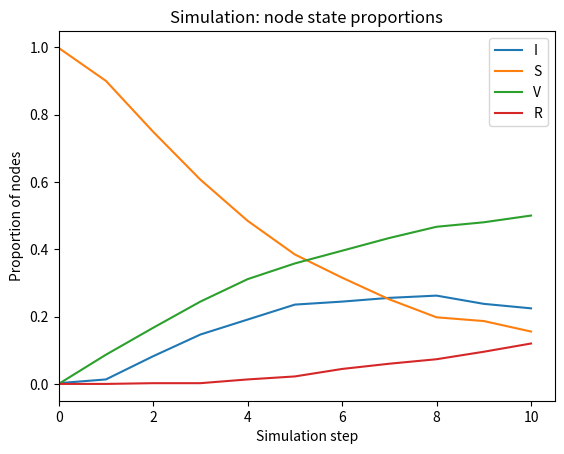

Write the Python code that produced this figure.
import random
import networkx as nx
import matplotlib.pyplot as plt
from collections import Counter
import pandas as pd

class StopCondition(StopIteration):
    pass

class Simulation:
    def __init__(self, G, initial_state, state_transition, alpha, beta, gamma, pvacc, stop_condition=None, name='', pos=None):
        self.G = G
        self._initial_state = initial_state
        self._state_transition_function = state_transition
        self._stop_condition = stop_condition
        self._pos = pos or nx.random_layout(G)
        self.alpha = alpha
        self.beta = beta
        self.gamma = gamma
        self.pvacc = pvacc
        if stop_condition and not callable(stop_condition):
            raise TypeError("'stop_condition' should be a function")
        self.name = name or 'Simulation'

        self._states = []
        self._value_index = {}
        self._cmap = plt.cm.get_cmap('tab10')

        self._initialize()
        
    def _append_state(self, state):
        self._states.append(state)
        for value in set(state.values()):
            if value not in self._value_index:
                self._value_index[value] = len(self._value_index)

    def _initialize(self):
        if self._initial_state:
            if callable(self._initial_state):
                state = self._initial_state(self.G)
            else:
                state = self._initial_state
            for n in self.G.nodes():
                nx.set_node_attributes(self.G, state, 'state')

        if any(self.G.nodes[n].get('state') is None for n in self.G.nodes):
            raise ValueError('All nodes must have an initial state')

        self._append_state(state)
        
    def _step(self):
        state = nx.get_node_attributes(self.G, 'state')
        if self._stop_condition and self._stop_condition(self.G, state):
            raise StopCondition
        
        new_state = {}
        new_state = self._state_transition_function(self.G, state, self.alpha, self.beta, self.gamma, self.pvacc)
        
        state.update(new_state)
        nx.set_node_attributes(self.G, state, 'state')
        self._append_state(state)
        
    def _categorical_color(self, value):
        index = self._value_index[value]
        node_color = self._cmap(index)
        return node_color

    @property
    def steps(self):
        return len(self._states) - 1

    def state(self, step=-1):
        try:
            return self._states[step]
        except IndexError:
            raise IndexError('Simulation step %i out of range' % step)

    def draw(self, step=-1, labels=None, **kwargs):
        state = self.state(step)
        node_colors = [self._categorical_color(state[n]) for n in self.G.nodes]
        nx.draw(self.G, pos=self._pos, node_color=node_colors, **kwargs)

        if labels is None:
            labels = sorted(set(state.values()), key=self._value_index.get)
        patches = [mpl.patches.Patch(color=self._categorical_color(l), label=l)
                for l in labels]
        plt.legend(handles=patches)

        if step == -1:
            step = self.steps
        if step == 0:
            title = 'initial state'
        else:
            title = 'step %i' % (step)
        if self.name:
            title = '{}: {}'.format(self.name, title)
        plt.title(title)

    def plot(self, min_step=None, max_step=None, labels=None, **kwargs):
        x_range = range(min_step or 0, max_step or len(self._states))
        counts = [Counter(s.values()) for s in self._states[min_step:max_step]]
        if labels is None:
            labels = {k for count in counts for k in count}
            labels = sorted(labels, key=self._value_index.get)

        for label in labels:
            series = [count.get(label, 0) / sum(count.values()) for count in counts]
            plt.plot(x_range, series, label=label, **kwargs)

        title = 'node state proportions'
        if self.name:
            title = '{}: {}'.format(self.name, title)
        plt.title(title)
        plt.xlabel('Simulation step')
        plt.ylabel('Proportion of nodes')
        plt.legend()
        plt.xlim(x_range.start)
        
        plt.show()

        return plt.gca()

    def run(self, steps=1):
        for _ in range(steps):
            try:
                self._step()
            except StopCondition as e:
                print("Stop condition met at step %i." % self.steps)
                break
        return self
    
def initial_state(G):
    state = {node: 'S' for node in G.nodes}
    patient_zero = random.choice(list(G.nodes))
    state[patient_zero] = 'I'
    return state
    
def state_transition_SIRV(G, current_state, alpha, beta, gamma, pvacc):
    ALPHA = float(alpha)
    BETA = float(beta)
    GAMMA = float(gamma)
    PVACC = float(pvacc)

    next_state = {}
    
    for node in G.nodes:
        if current_state[node] == 'I':
            if random.random() < BETA:
                next_state[node] = 'R'
        elif current_state[node] == 'R':
            if random.random() < GAMMA:
                next_state[node] = 'S'
        else:
            if current_state[node] == 'S':
                if random.random() < PVACC:
                    next_state[node] = 'V'
                else:
                    for neighbor in G.neighbors(node):
                        if current_state[neighbor] == 'I':
                            if random.random() < ALPHA:
                                next_state[node] = 'I'
                            break
    return next_state

alpha = 0.1 
beta = 0.1    
gamma = 0.1  
pvacc = 0.1

sizes = [75, 75, 300]
probs = [[0.25, 0.05, 0.02], [0.05, 0.35, 0.07], [0.02, 0.07, 0.40]]
G = nx.stochastic_block_model(sizes, probs, seed=0)

#G.draw()
#G = nx.complete_graph(1000)

sim = Simulation(G, initial_state, state_transition_SIRV, alpha, beta, gamma, pvacc)
simulation_result = sim.run(10)

lista_nodi = list(G.nodes)
df_nodi = pd.DataFrame({'nodo': lista_nodi})
df_nodi.to_csv('nodi.csv', index=False)

lista_archi = list(G.edges)
df_archi = pd.DataFrame(lista_archi, columns=['nodo_origine', 'nodo_destinazione'])
df_archi.to_csv('archi.csv', index=False)

simulation_result.plot()

#simulation_result.draw()
    
plt.show()
